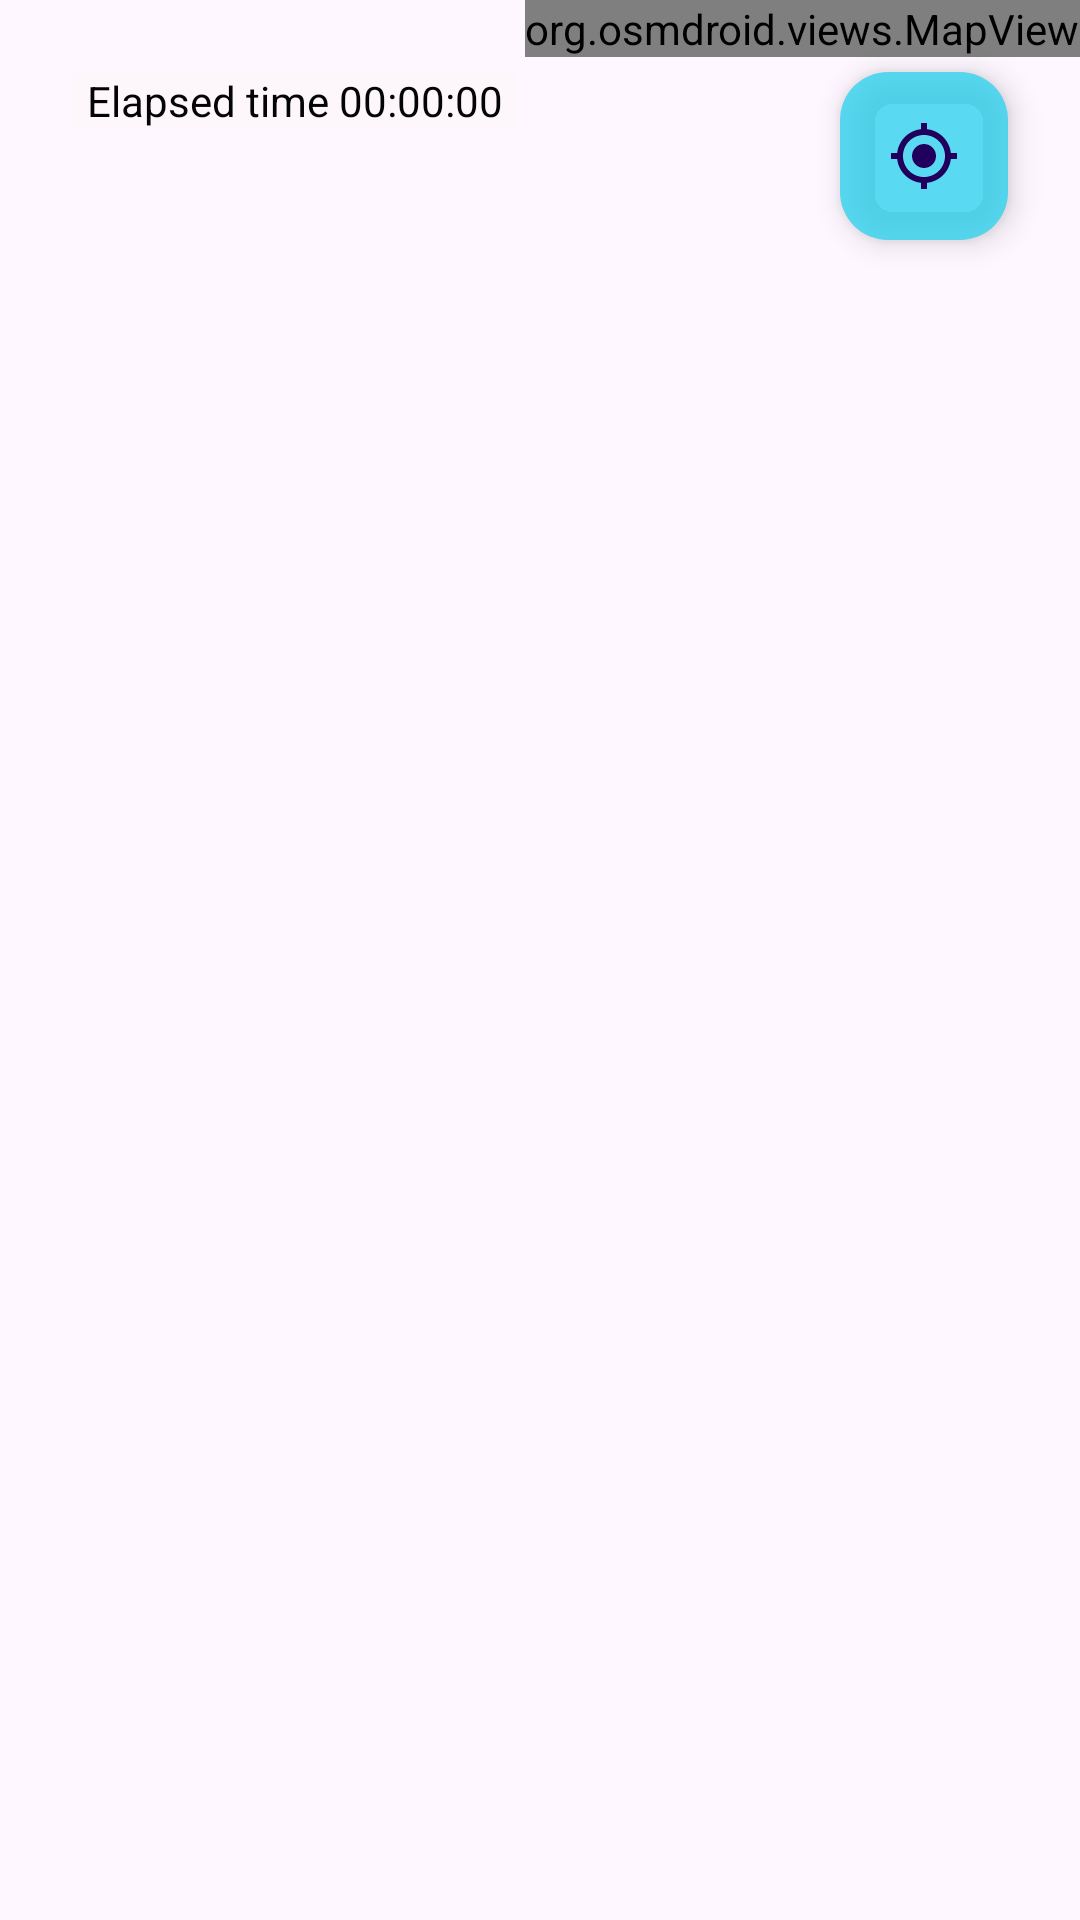

Layout XML and referenced resources for this Android screen:
<!-- AndroidManifest.xml: application theme Theme.FinderAlertButton -->
<!-- res/layout/fragment_map.xml -->
<?xml version="1.0" encoding="utf-8"?>
<androidx.constraintlayout.widget.ConstraintLayout xmlns:android="http://schemas.android.com/apk/res/android"
    xmlns:app="http://schemas.android.com/apk/res-auto"
    xmlns:tools="http://schemas.android.com/tools"
    android:id="@+id/ConstrainLayout"
    android:layout_width="match_parent"
    android:layout_height="wrap_content"
    android:backgroundTint="#03A9F4"
    tools:context=".fragments.MapFragment">

    <com.google.android.material.floatingactionbutton.FloatingActionButton
        android:id="@+id/button_center"
        android:layout_width="wrap_content"
        android:layout_height="wrap_content"
        android:layout_marginTop="24dp"
        android:layout_marginEnd="24dp"
        android:clickable="true"
        android:contentDescription="@string/center_of_map"
        android:focusable="true"
        android:src="@drawable/ic_loc"
        app:backgroundTint="@color/color_for_floating_actions_button"
        app:layout_constraintEnd_toEndOf="parent"
        app:layout_constraintTop_toTopOf="parent" />

    <org.osmdroid.views.MapView
        android:id="@+id/map"
        android:layout_width="wrap_content"
        android:layout_height="wrap_content"
        android:layout_marginEnd="0dp"
        app:layout_constraintBottom_toBottomOf="parent"
        app:layout_constraintEnd_toEndOf="parent"
        app:layout_constraintHorizontal_bias="1.0"
        app:layout_constraintStart_toStartOf="parent"
        app:layout_constraintTop_toTopOf="parent"
        app:layout_constraintVertical_bias="0.0">

    </org.osmdroid.views.MapView>

    <TextView
        android:id="@+id/tv_timer"
        android:layout_width="wrap_content"
        android:layout_height="wrap_content"
        android:layout_marginStart="24dp"
        android:layout_marginTop="24dp"
        android:background="#66FBF6F6"
        android:paddingStart="5dp"
        android:paddingEnd="5dp"
        android:text="@string/elapsed_time_00_00_00"
        android:textColor="#040404"
        android:visibility="visible"
        app:layout_constraintStart_toStartOf="parent"
        app:layout_constraintTop_toTopOf="parent"
        tools:visibility="visible" />

</androidx.constraintlayout.widget.ConstraintLayout>
<!-- resources referenced by this layout -->
<resources>
  <color name="color_for_floating_actions_button">#C62BD2EF</color>
  <!-- drawable ic_loc (drawable) -->
  <vector android:height="24dp" android:tint="#EFF0F8"
      android:viewportHeight="24" android:viewportWidth="24"
      android:width="24dp" xmlns:android="http://schemas.android.com/apk/res/android">
      <path android:fillColor="@android:color/white" android:pathData="M12,8c-2.21,0 -4,1.79 -4,4s1.79,4 4,4 4,-1.79 4,-4 -1.79,-4 -4,-4zM20.94,11c-0.46,-4.17 -3.77,-7.48 -7.94,-7.94L13,1h-2v2.06C6.83,3.52 3.52,6.83 3.06,11L1,11v2h2.06c0.46,4.17 3.77,7.48 7.94,7.94L11,23h2v-2.06c4.17,-0.46 7.48,-3.77 7.94,-7.94L23,13v-2h-2.06zM12,19c-3.87,0 -7,-3.13 -7,-7s3.13,-7 7,-7 7,3.13 7,7 -3.13,7 -7,7z"/>
  </vector>
  <string name="center_of_map">Center of map</string>
  <string name="elapsed_time_00_00_00">Elapsed time 00:00:00</string>
  <style name="Theme.FinderAlertButton" parent="Base.Theme.FinderAlertButton">
  
          <item name="android:statusBarColor">@color/primary_color_from_bg</item>
      </style>
  <style name="Base.Theme.FinderAlertButton" parent="Theme.Material3.DayNight.NoActionBar">
  
          <item name="android:statusBarColor">@color/primary_color_from_bg</item>
      </style>
  <color name="primary_color_from_bg">#229ED9</color>
</resources>
